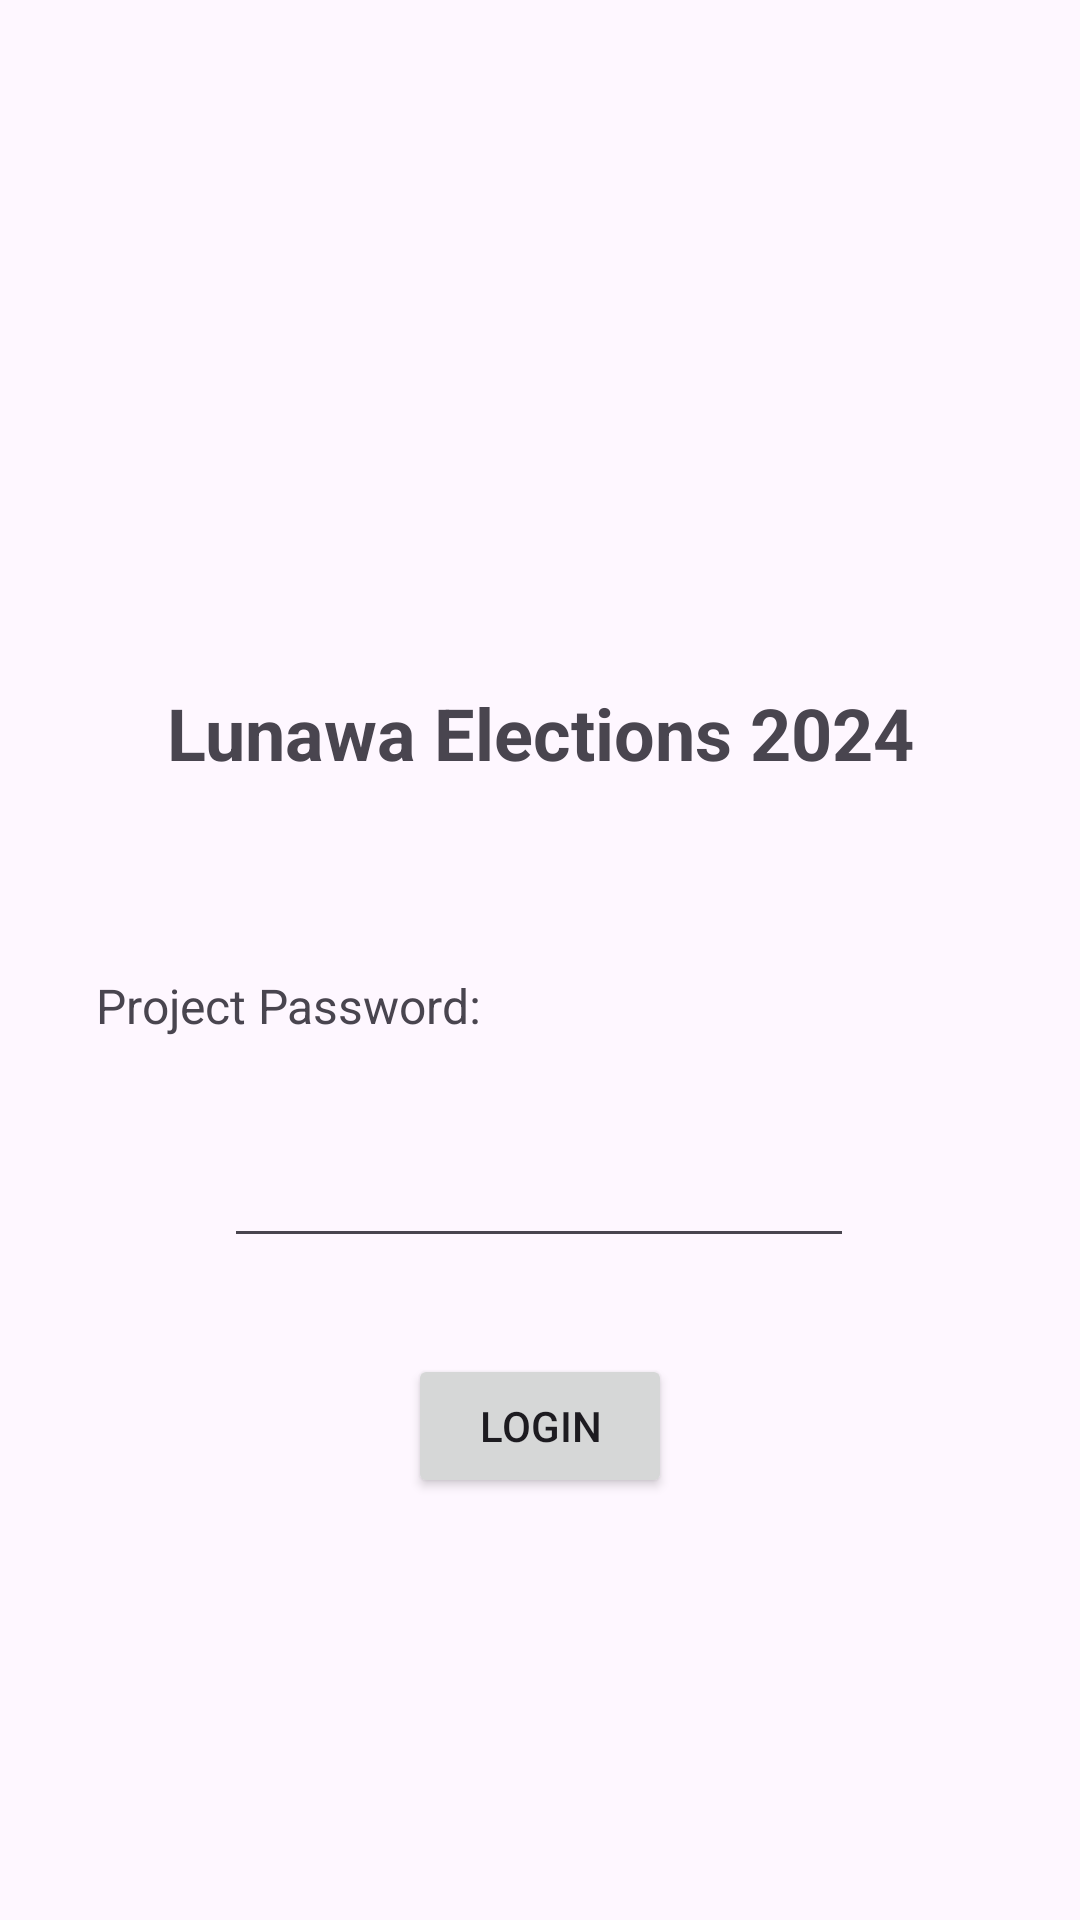

This screen was rendered from an Android layout file. Write that file and the resources it references.
<!-- AndroidManifest.xml: application theme Theme.example -->
<!-- res/layout/activity_main.xml -->
<?xml version="1.0" encoding="utf-8"?>
<androidx.constraintlayout.widget.ConstraintLayout xmlns:android="http://schemas.android.com/apk/res/android"
    xmlns:app="http://schemas.android.com/apk/res-auto"
    xmlns:tools="http://schemas.android.com/tools"
    android:id="@+id/main"
    android:layout_width="match_parent"
    android:layout_height="match_parent"
    android:background="#0000"
    tools:context=".MainActivity">

    <ImageView
        android:id="@+id/imageView"
        android:layout_width="100dp"
        android:layout_height="100dp"
        android:layout_marginTop="64dp"
        android:foreground="@drawable/logo"
        app:layout_constraintEnd_toEndOf="parent"
        app:layout_constraintStart_toStartOf="parent"
        app:layout_constraintTop_toTopOf="parent"
        tools:srcCompat="@drawable/logo" />

    <TextView
        android:id="@+id/appTitle"
        android:layout_width="0dp"
        android:layout_height="wrap_content"
        android:layout_marginStart="32dp"
        android:layout_marginTop="64dp"
        android:layout_marginEnd="32dp"
        android:text="@string/app_title"
        android:textAlignment="center"
        android:textSize="24sp"
        android:textStyle="bold"
        app:layout_constraintEnd_toEndOf="parent"
        app:layout_constraintStart_toStartOf="parent"
        app:layout_constraintTop_toBottomOf="@+id/imageView"
        tools:text="@string/app_title" />

    <TextView
        android:id="@+id/project"
        android:layout_width="347dp"
        android:layout_height="wrap_content"
        android:layout_marginStart="32dp"
        android:layout_marginTop="64dp"
        android:layout_marginEnd="32dp"
        android:text="Project Password:"
        android:textAlignment="textStart"
        android:textSize="16sp"
        app:layout_constraintEnd_toEndOf="parent"
        app:layout_constraintHorizontal_bias="0.0"
        app:layout_constraintStart_toStartOf="parent"
        app:layout_constraintTop_toBottomOf="@+id/appTitle"
        tools:text="Project Password:" />

    <EditText
        android:id="@+id/password"
        android:layout_width="wrap_content"
        android:layout_height="wrap_content"
        android:layout_marginTop="32dp"
        android:ems="10"
        android:inputType="numberPassword"
        app:layout_constraintEnd_toEndOf="parent"
        app:layout_constraintHorizontal_bias="0.497"
        app:layout_constraintStart_toStartOf="parent"
        app:layout_constraintTop_toBottomOf="@+id/project" />

    <Button
        android:id="@+id/submit"
        android:layout_width="wrap_content"
        android:layout_height="wrap_content"
        android:layout_marginTop="32dp"
        android:text="Login"
        app:layout_constraintEnd_toEndOf="parent"
        app:layout_constraintStart_toStartOf="parent"
        app:layout_constraintTop_toBottomOf="@+id/password"
        tools:text="Login" />

    <TextView
        android:id="@+id/status"
        android:layout_width="wrap_content"
        android:layout_height="wrap_content"
        android:layout_marginTop="64dp"
        android:layout_marginEnd="32dp"
        android:text="Status"
        android:visibility="gone"
        app:layout_constraintEnd_toEndOf="@+id/project"
        app:layout_constraintHorizontal_bias="1.0"
        app:layout_constraintStart_toStartOf="parent"
        app:layout_constraintTop_toBottomOf="@+id/appTitle"
        tools:text="Status" />

    <Button
        android:id="@+id/server_button"
        android:layout_width="wrap_content"
        android:layout_height="wrap_content"
        android:layout_marginBottom="32dp"
        android:background="@android:color/transparent"
        android:text="Server"
        android:textColor="@android:color/transparent"
        android:visibility="visible"
        app:layout_constraintBottom_toBottomOf="parent"
        app:layout_constraintEnd_toEndOf="parent"
        app:layout_constraintStart_toStartOf="parent" />
</androidx.constraintlayout.widget.ConstraintLayout>
<!-- resources referenced by this layout -->
<resources>
  <!-- drawable logo: jpg bitmap (drawable, 53255 bytes) -->
  <string name="app_title">Lunawa Elections 2024</string>
  <style name="Theme.example" parent="Base.Theme.example" />
  <style name="Base.Theme.example" parent="Theme.Material3.DayNight.NoActionBar">
          
          
      </style>
</resources>
